5-way image classification set "NaiveBayes" from GitHub (Natasyaamb/Tugas-Akhir-Naive-Bayes); label vocabulary: bercak daun, daun berkerut, daun berputar, daun menggulung, daun menguning.

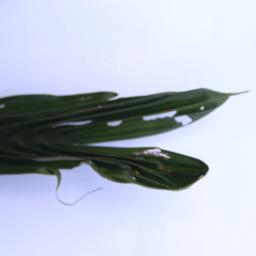
Label: daun berkerut

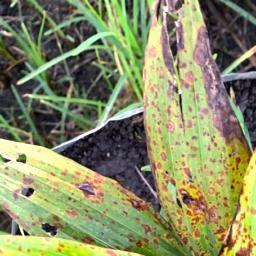
Label: bercak daun

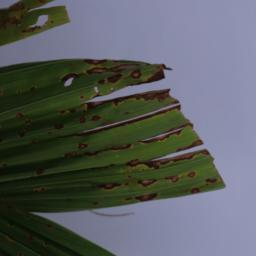
Label: bercak daun

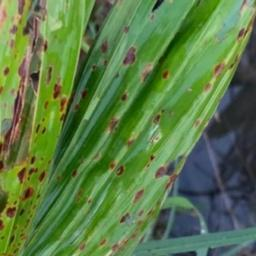
Label: daun berkerut

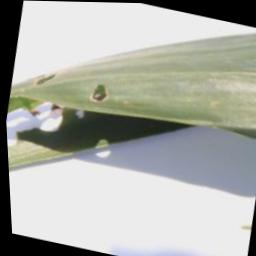
Label: daun berputar

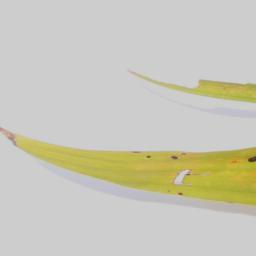
Label: daun menguning
